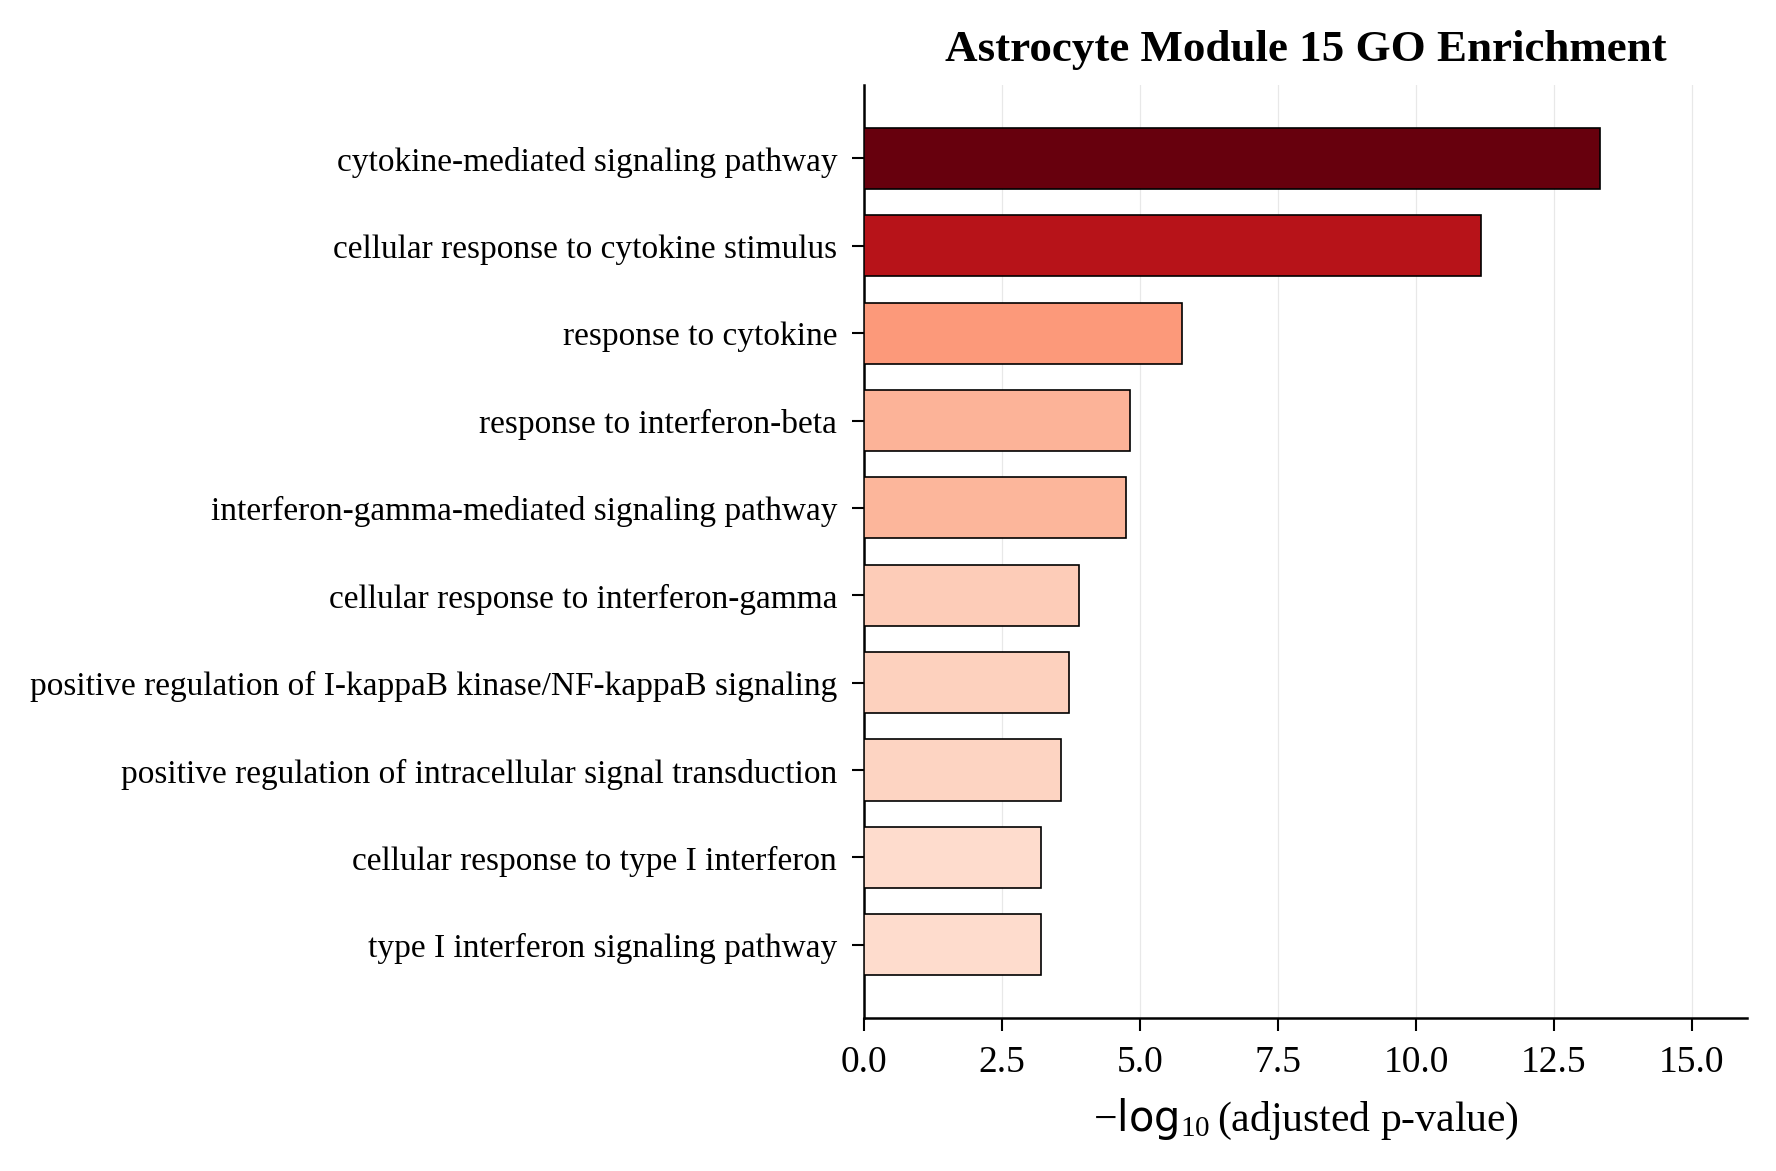

Data behind this chart, as committed beside it:
Gene_set, Term, Overlap, P-value, Adjusted P-value, Old P-value, Old Adjusted P-value, Odds Ratio, Combined Score, Genes
GO_Biological_Process_2021, cytokine-mediated signaling pathway (GO:…, 48/621, 1.8901845877343175e-17, 4.668755931703764e-14, 0, 0, 5.07, 195.2, IFITM3;NUMBL;CDKN1A;CIITA;IFITM2;NOD1;CS…
GO_Biological_Process_2021, cellular response to cytokine stimulus (…, 39/482, 5.502238469256348e-15, 6.795264509531589e-12, 0, 0, 5.215, 171.2, NUMBL;CDKN1A;IFITM2;SHMT1;MT1X;CSF2RB;AD…
GO_Biological_Process_2021, response to cytokine (GO:0034097), 17/150, 2.0899528024970733e-09, 1.7207278073892574e-06, 0, 0, 7.205, 144, IFITM3;IFNAR2;GGT5;CIITA;IFITM2;ANXA1;GC…
GO_Biological_Process_2021, response to interferon-beta (GO:0035456), 8/28, 2.467955868503456e-08, 1.5239627488008838e-05, 0, 0, 22.1, 387.2, IFITM3;IFNAR2;BST2;PLSCR1;IFITM2;AIM2;IF…
GO_Biological_Process_2021, interferon-gamma-mediated signaling path…, 11/68, 3.6801752378488594e-08, 1.818006567497337e-05, 0, 0, 10.73, 183.8, CIITA;TRIM5;IRF1;IRF7;GBP2;GBP1;TRIM22;C…
GO_Biological_Process_2021, cellular response to interferon-gamma (G…, 13/121, 3.142999945871832e-07, 0.0001294, 0, 0, 6.716, 100.6, CIITA;PML;ICAM1;TRIM5;IRF1;IRF7;CCL2;GBP…
GO_Biological_Process_2021, positive regulation of I-kappaB kinase/N…, 15/171, 5.610632808828766e-07, 0.000198, 0, 0, 5.383, 77.48, SHISA5;TNFRSF10B;NOD1;LITAF;TNFRSF1A;BST…
GO_Biological_Process_2021, positive regulation of intracellular sig…, 28/546, 8.868248977180832e-07, 0.0002738, 0, 0, 3.085, 42.99, PDGFA;NOD1;IFI35;ADRB2;LITAF;AKAP13;TRIM…
GO_Biological_Process_2021, cellular response to type I interferon (…, 9/65, 2.5267853315940496e-06, 0.0006155, 0, 0, 8.89, 114.6, IFITM3;IFNAR2;BST2;IFITM2;IRF1;IRF7;IFI3…
GO_Biological_Process_2021, type I interferon signaling pathway (GO:…, 9/65, 2.5267853315940496e-06, 0.0006155, 0, 0, 8.89, 114.6, IFITM3;IFNAR2;BST2;IFITM2;IRF1;IRF7;IFI3…
GO_Biological_Process_2021, defense response to symbiont (GO:0140546…, 12/124, 2.7412140741731125e-06, 0.0006155, 0, 0, 5.96, 76.33, IFITM3;IFNAR2;BST2;PLSCR1;IFITM2;IFI16;T…
GO_Biological_Process_2021, regulation of I-kappaB kinase/NF-kappaB …, 16/224, 3.618390291143473e-06, 0.0007448, 0, 0, 4.307, 53.96, DAB2IP;SHISA5;TNFRSF10B;NOD1;LITAF;TNFRS…
GO_Biological_Process_2021, negative regulation of viral process (GO…, 9/70, 4.746702584102781e-06, 0.0009019, 0, 0, 8.159, 100, IFITM3;BST2;ZFP36;PLSCR1;IFITM2;IFI16;TR…
GO_Biological_Process_2021, response to tumor necrosis factor (GO:00…, 11/110, 5.189335069284305e-06, 0.0009155, 0, 0, 6.167, 75.05, GGT5;ZFP36;GCH1;DAB2IP;CHI3L1;CCL2;ADAMT…
GO_Biological_Process_2021, defense response to virus (GO:0051607), 12/133, 5.706419901058529e-06, 0.0009397, 0, 0, 5.514, 66.58, IFITM3;IFNAR2;BST2;PLSCR1;IFITM2;IFI16;T…
GO_Biological_Process_2021, regulation of ERK1 and ERK2 cascade (GO:…, 16/238, 7.842387572981747e-06, 0.001211, 0, 0, 4.033, 47.41, NRP1;FN1;DAB2IP;PDGFA;RANBP9;ICAM1;SPRED…
GO_Biological_Process_2021, cellular response to tumor necrosis fact…, 14/194, 1.305888936984313e-05, 0.001897, 0, 0, 4.336, 48.76, DAB2IP;ADAMTS12;YBX3;PSMB9;TNFRSF1A;ZFP3…
GO_Biological_Process_2021, response to interferon-gamma (GO:0034341…, 9/80, 1.4434513626302544e-05, 0.001981, 0, 0, 7.006, 78.09, IFITM3;BST2;CIITA;IFITM2;GCH1;CCL2;GBP2;…
GO_Biological_Process_2021, negative regulation of viral life cycle …, 5/20, 2.3732820697861466e-05, 0.003085, 0, 0, 18.27, 194.6, IFITM3;BST2;CIITA;IFITM2;TRIM5
GO_Biological_Process_2021, response to interleukin-1 (GO:0070555), 9/86, 2.601843345114868e-05, 0.003211, 0, 0, 6.458, 68.18, ANXA1;IL1R1;DAB2IP;CHI3L1;CCL2;ADAMTS12;…
GO_Biological_Process_2021, cellular response to mechanical stimulus…, 7/49, 2.729869917788885e-05, 0.003211, 0, 0, 9.174, 96.4, GADD45A;IRF1;TNFRSF10B;LTBR;MAP3K14;AQP1…
GO_Biological_Process_2021, toll-like receptor 3 signaling pathway (…, 4/12, 4.708218366789355e-05, 0.005286, 0, 0, 27.34, 272.4, COLEC12;SCARA3;TNIP2;RFTN1
GO_Biological_Process_2021, regulation of epithelial to mesenchymal …, 8/76, 7.016686209862352e-05, 0.007535, 0, 0, 6.485, 62.03, SPRED3;EFNA1;GLIPR2;TGFB3;HPN;PDPN;DAB2I…
GO_Biological_Process_2021, receptor signaling pathway via STAT (GO:…, 5/25, 7.547988178509374e-05, 0.007723, 0, 0, 13.7, 130, IFNAR2;CLCF1;STAT3;CCL2;NMI
GO_Biological_Process_2021, positive regulation of cation channel ac…, 6/40, 7.817059527804058e-05, 0.007723, 0, 0, 9.69, 91.64, JPH2;P2RY6;CCL2;ADRB2;LRRC55;PIRT
GO_Biological_Process_2021, inflammatory response (GO:0006954), 14/230, 8.50294351057639e-05, 0.008078, 0, 0, 3.607, 33.8, GGT5;SERPINA3;CIITA;ANXA1;STAT3;NOD1;CXC…
GO_Biological_Process_2021, skin development (GO:0043588), 8/80, 0.0001013, 0.009267, 0, 0, 6.124, 56.32, UGCG;CLIC4;ANXA1;CDSN;ITGB4;PDGFA;ABCA12…
GO_Biological_Process_2021, membrane raft assembly (GO:0001765), 3/6, 0.0001139, 0.01005, 0, 0, 54.54, 495.2, ANXA2;RFTN1;FLOT2
GO_Biological_Process_2021, positive regulation of cell migration (G…, 15/269, 0.0001278, 0.01089, 0, 0, 3.289, 29.49, ACVR1;NRP1;TCAF2;STAT3;FN1;DAB2IP;PDGFA;…
GO_Biological_Process_2021, innate immune response (GO:0045087), 16/302, 0.0001389, 0.01127, 0, 0, 3.12, 27.71, IFITM3;COLEC12;CIITA;IFITM2;GCH1;NLRC5;I…
GO_Biological_Process_2021, actin cytoskeleton reorganization (GO:00…, 7/63, 0.0001415, 0.01127, 0, 0, 6.875, 60.94, NRP1;ANXA1;CTTN;MINK1;MYH9;NEDD9;PDLIM4
GO_Biological_Process_2021, cellular response to growth factor stimu…, 11/158, 0.0001511, 0.01155, 0, 0, 4.143, 36.45, ACVR1;MAP2K3;DUSP22;NRP1;ZFP36;ANXA1;DAB…
GO_Biological_Process_2021, regulation of innate immune response (GO…, 7/64, 0.0001564, 0.01155, 0, 0, 6.754, 59.19, IFNAR2;PLSCR1;IFI16;IRF1;IFI35;NMI;PARP9
GO_Biological_Process_2021, negative regulation of epithelial to mes…, 5/29, 0.0001589, 0.01155, 0, 0, 11.41, 99.83, SPRED3;EFNA1;HPN;DAB2IP;VASN
GO_Biological_Process_2021, positive regulation of peptidyl-tyrosine…, 10/134, 0.0001704, 0.01202, 0, 0, 4.458, 38.68, ACVR1;EFNA1;SOCS3;NRP1;CLCF1;STAT3;NEDD9…
GO_Biological_Process_2021, skin morphogenesis (GO:0043589), 3/7, 0.0001966, 0.01349, 0, 0, 40.9, 349.1, CDSN;ITGB4;ABCA12
GO_Biological_Process_2021, negative regulation of viral entry into …, 4/17, 0.0002107, 0.01406, 0, 0, 16.82, 142.4, IFITM3;CIITA;IFITM2;TRIM5
GO_Biological_Process_2021, receptor signaling pathway via JAK-STAT …, 5/31, 0.0002208, 0.01435, 0, 0, 10.53, 88.68, IFNAR2;CLCF1;STAT3;CCL2;NMI
GO_Biological_Process_2021, negative regulation of apoptotic process…, 21/485, 0.0002311, 0.01464, 0, 0, 2.537, 21.24, BARD1;PLK3;ANXA1;TGFB3;UNC5B;HPN;SOD2;HI…
GO_Biological_Process_2021, response to interferon-alpha (GO:0035455…, 4/18, 0.000267, 0.01649, 0, 0, 15.62, 128.5, IFITM3;IFNAR2;BST2;IFITM2
GO_Biological_Process_2021, regulation of complement activation (GO:…, 6/50, 0.0002779, 0.01674, 0, 0, 7.484, 61.28, C3;C1S;C1R;PROS1;CFI;SERPING1
GO_Biological_Process_2021, cellular response to copper ion (GO:0071…, 4/19, 0.0003334, 0.01961, 0, 0, 14.58, 116.7, MT1A;MT1M;MT1X;AQP1
GO_Biological_Process_2021, cell-substrate junction assembly (GO:000…, 5/34, 0.0003457, 0.01986, 0, 0, 9.443, 75.26, DST;CTTN;ITGB4;ACTN1;FN1
GO_Biological_Process_2021, regulation of immune effector process (G…, 6/53, 0.0003835, 0.0213, 0, 0, 7.005, 55.1, C3;C1S;C1R;PROS1;CFI;SERPING1
GO_Biological_Process_2021, DNA damage response, signal transduction…, 7/74, 0.0003881, 0.0213, 0, 0, 5.743, 45.11, PLK3;CDKN1A;MUC1;GADD45A;CARM1;NDRG1;PML
GO_Biological_Process_2021, cellular response to interferon-beta (GO…, 4/20, 0.0004108, 0.02187, 0, 0, 13.66, 106.5, IFITM2;AIM2;IFI16;IRF1
GO_Biological_Process_2021, regulation of humoral immune response (G…, 6/54, 0.000425, 0.02187, 0, 0, 6.859, 53.25, C3;C1S;C1R;PROS1;CFI;SERPING1
GO_Biological_Process_2021, negative regulation of viral genome repl…, 6/54, 0.000425, 0.02187, 0, 0, 6.859, 53.25, IFITM3;BST2;PLSCR1;IFITM2;IFI16;LTF
GO_Biological_Process_2021, membrane assembly (GO:0071709), 5/36, 0.0004547, 0.02292, 0, 0, 8.833, 67.98, UGCG;ANXA2;RFTN1;FLOT2;TLCD2
GO_Biological_Process_2021, regulation of apoptotic process (GO:0042…, 27/742, 0.0005124, 0.02462, 0, 0, 2.127, 16.11, STEAP3;HPN;DDX20;NDRG1;AQP1;AKAP13;NUAK2…
GO_Biological_Process_2021, regulation of p38MAPK cascade (GO:190074…, 5/37, 0.000518, 0.02462, 0, 0, 8.557, 64.74, MFHAS1;GADD45A;MINK1;DAB2IP;RELL1
GO_Biological_Process_2021, DNA damage response, signal transduction…, 6/56, 0.0005183, 0.02462, 0, 0, 6.584, 49.81, PLK3;CDKN1A;MUC1;GADD45A;CARM1;PML
GO_Biological_Process_2021, cellular response to interleukin-1 (GO:0…, 10/155, 0.0005484, 0.02556, 0, 0, 3.808, 28.59, IL1R1;TNIP2;DAB2IP;CCL2;NOD1;ADAMTS12;GB…
GO_Biological_Process_2021, negative regulation of cellular protein …, 3/10, 0.0006472, 0.0296, 0, 0, 23.37, 171.6, EFNA1;ANXA2;DAB2IP
GO_Biological_Process_2021, regulation of viral entry into host cell…, 5/39, 0.0006643, 0.02983, 0, 0, 8.052, 58.92, IFITM3;CIITA;IFITM2;TRIM5;TRIM22
GO_Biological_Process_2021, regulation of cysteine-type endopeptidas…, 4/23, 0.0007192, 0.03063, 0, 0, 11.5, 83.26, AIM2;IFI16;PSMB9;LTF
GO_Biological_Process_2021, regulation of toll-like receptor 4 signa…, 4/23, 0.0007192, 0.03063, 0, 0, 11.5, 83.26, MFHAS1;DAB2IP;IFI35;LTF
GO_Biological_Process_2021, response to copper ion (GO:0046688), 4/23, 0.0007192, 0.03063, 0, 0, 11.5, 83.26, MT1A;MT1M;MT1X;AQP1
GO_Biological_Process_2021, keratinocyte differentiation (GO:0030216…, 5/41, 0.0008393, 0.03445, 0, 0, 7.604, 53.86, UGCG;CLIC4;ANXA1;CDSN;EPHA2
GO_Biological_Process_2021, lipid transport (GO:0006869), 8/109, 0.000843, 0.03445, 0, 0, 4.359, 30.85, UGCG;FABP5;ABCA3;ABCA12;SLC51B;SLC27A3;L…
... 2,410 more rows
